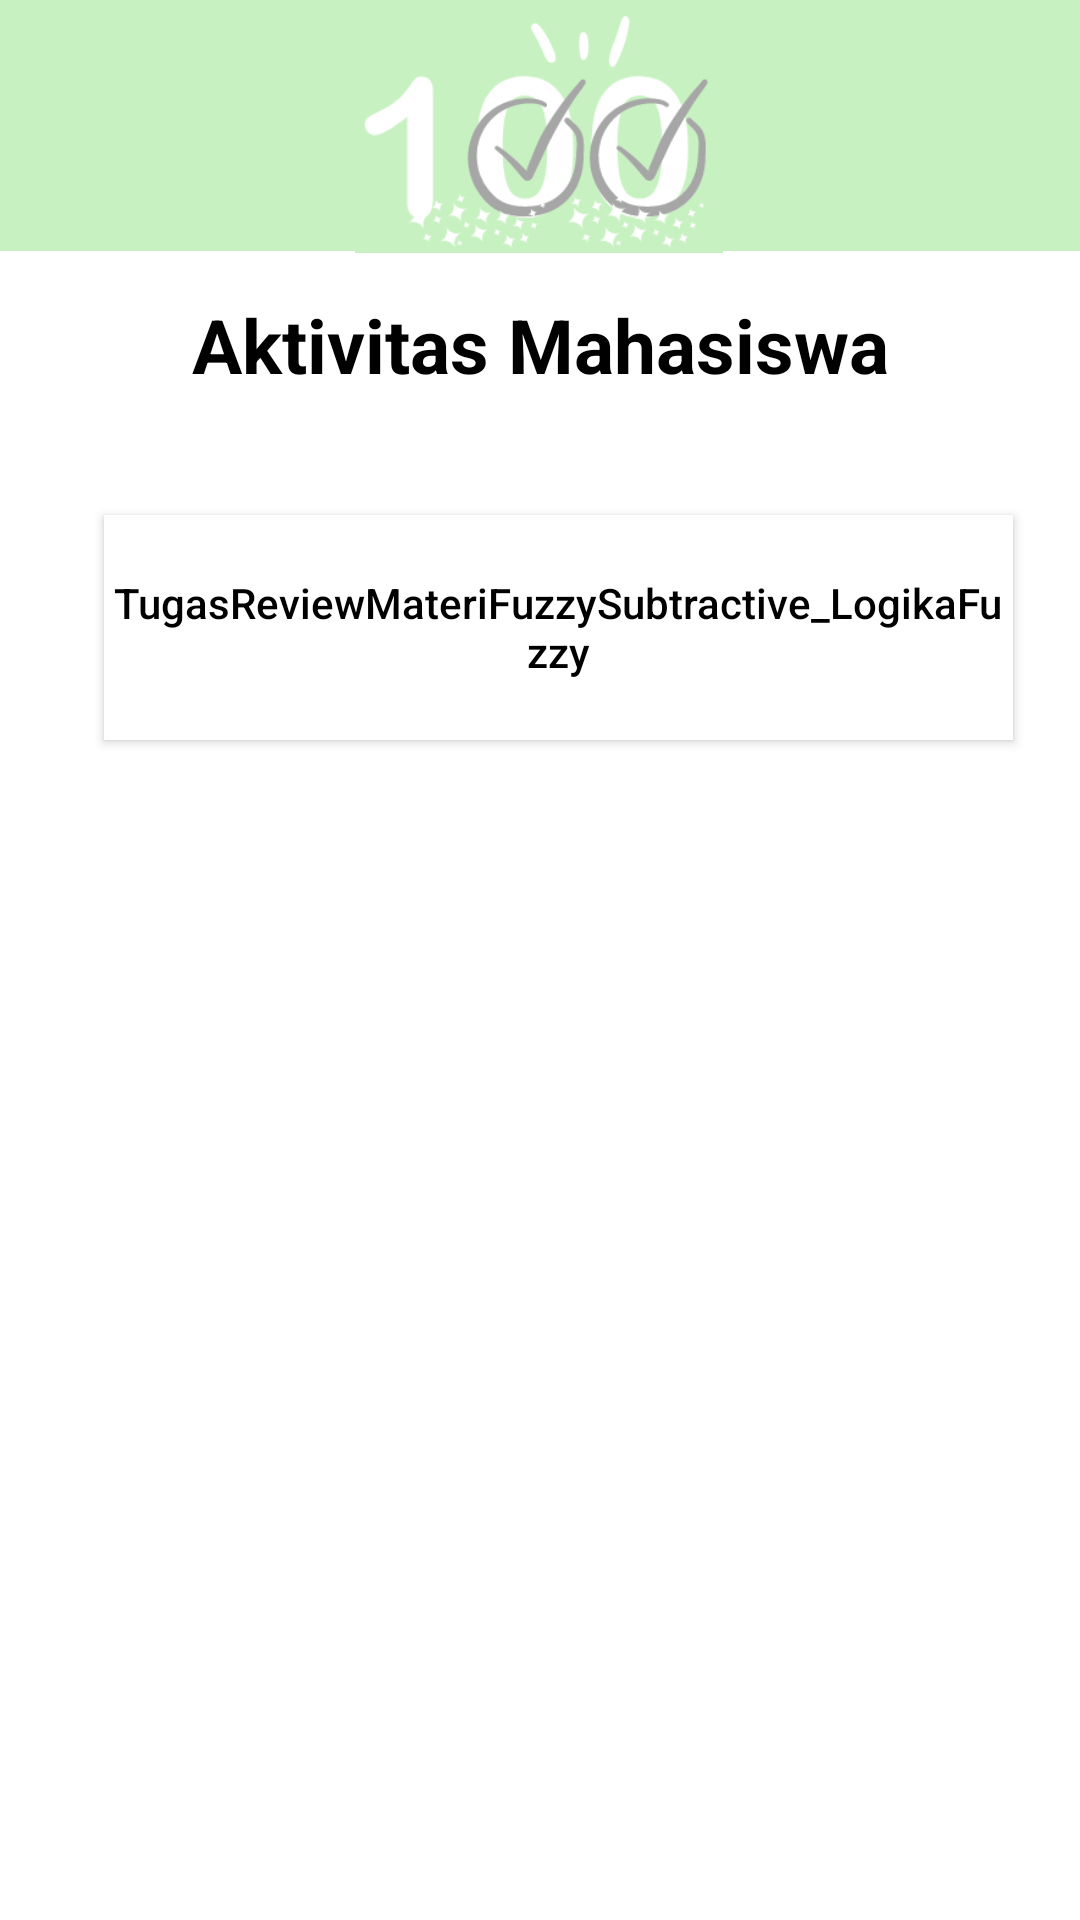

Reconstruct the res/layout file that produces this screen, plus the resources it refers to.
<!-- AndroidManifest.xml: application theme Theme.Design.NoActionBar -->
<!-- res/layout/activity_lihat_aktivitas_mhs.xml -->
<?xml version="1.0" encoding="utf-8"?>
<androidx.constraintlayout.widget.ConstraintLayout xmlns:android="http://schemas.android.com/apk/res/android"
    xmlns:app="http://schemas.android.com/apk/res-auto"
    xmlns:tools="http://schemas.android.com/tools"
    android:layout_width="match_parent"
    android:layout_height="match_parent"
    tools:context=".LihatAktivitasMhs"
    android:background="#FFFFFF">

    <ImageView
        android:id="@+id/warnahijau"
        android:layout_width="wrap_content"
        android:layout_height="wrap_content"
        android:layout_marginStart="16dp"
        android:layout_marginTop="-40dp"
        android:layout_marginEnd="16dp"
        android:layout_marginBottom="-2dp"
        app:layout_constraintBottom_toBottomOf="parent"
        app:layout_constraintEnd_toEndOf="parent"
        app:layout_constraintStart_toStartOf="parent"
        app:layout_constraintTop_toTopOf="parent"
        app:layout_constraintVertical_bias="0.0"
        app:srcCompat="@drawable/warnahijaufix" />

    <ImageView
        android:id="@+id/imageView"
        android:layout_width="158dp"
        android:layout_height="81dp"
        app:layout_constraintBottom_toBottomOf="parent"
        app:layout_constraintEnd_toEndOf="parent"
        app:layout_constraintHorizontal_bias="0.498"
        app:layout_constraintStart_toStartOf="parent"
        app:layout_constraintTop_toTopOf="parent"
        app:layout_constraintVertical_bias="0.006"
        app:srcCompat="@drawable/headerdotask" />

    <TextView
        android:id="@+id/textView12"
        android:layout_width="314dp"
        android:layout_height="52dp"
        android:text="Aktivitas Mahasiswa"
        android:textColor="#000000"
        android:textSize="25dp"
        android:textStyle="bold"
        android:gravity="center"
        app:layout_constraintBottom_toBottomOf="parent"
        app:layout_constraintEnd_toEndOf="parent"
        app:layout_constraintHorizontal_bias="0.498"
        app:layout_constraintStart_toStartOf="parent"
        app:layout_constraintTop_toTopOf="@+id/warnahijau"
        app:layout_constraintVertical_bias="0.205" />

    <CheckBox
        android:id="@+id/checkBox1"
        android:layout_width="20dp"
        android:layout_height="28dp"
        android:background="@drawable/checkbox_border"
        android:padding="8dp"
        app:layout_constraintBottom_toBottomOf="parent"
        app:layout_constraintEnd_toEndOf="parent"
        app:layout_constraintHorizontal_bias="0.043"
        app:layout_constraintStart_toStartOf="parent"
        app:layout_constraintTop_toTopOf="parent"
        app:layout_constraintVertical_bias="0.315" />

    <Button
        android:id="@+id/buttondaftarTgs"
        android:layout_width="303dp"
        android:layout_height="75dp"
        android:background="#FFFFFF"
        android:text="TugasReviewMateriFuzzySubtractive_LogikaFuzzy"
        android:textAllCaps="false"
        android:textColor="@color/black"
        app:layout_constraintBottom_toBottomOf="parent"
        app:layout_constraintEnd_toEndOf="parent"
        app:layout_constraintHorizontal_bias="0.611"
        app:layout_constraintStart_toStartOf="parent"
        app:layout_constraintTop_toTopOf="parent"
        app:layout_constraintVertical_bias="0.304"
        tools:ignore="DuplicateIds" />

    <ImageButton
        android:id="@+id/imageButton"
        android:layout_width="36dp"
        android:layout_height="27dp"
        android:background="#FFFFFF"
        app:layout_constraintBottom_toBottomOf="parent"
        app:layout_constraintEnd_toEndOf="parent"
        app:layout_constraintHorizontal_bias="0.498"
        app:layout_constraintStart_toStartOf="parent"
        app:layout_constraintTop_toTopOf="parent"
        app:layout_constraintVertical_bias="0.835"
        app:srcCompat="@drawable/ic_backspace"
        tools:ignore="MissingConstraint"/>


</androidx.constraintlayout.widget.ConstraintLayout>
<!-- resources referenced by this layout -->
<resources>
  <color name="black">#FF000000</color>
  <!-- drawable checkbox_border (drawable) -->
  <?xml version="1.0" encoding="utf-8"?>
  <selector xmlns:tools="http://schemas.android.com/tools" xmlns:android="http://schemas.android.com/apk/res/android">
      <shape xmlns:android="http://schemas.android.com/apk/res/android" tools:ignore="ExtraText">
          <solid android:color="#000000"/> 
          <stroke
              android:color="#000000"
              android:width="10dp"/>
          <corners android:radius="8dp"/>
      </shape>
  </selector>
  <!-- drawable headerdotask: png bitmap (drawable, 17454 bytes) -->
  <!-- drawable warnahijaufix: png bitmap (drawable, 2107 bytes) -->
</resources>
